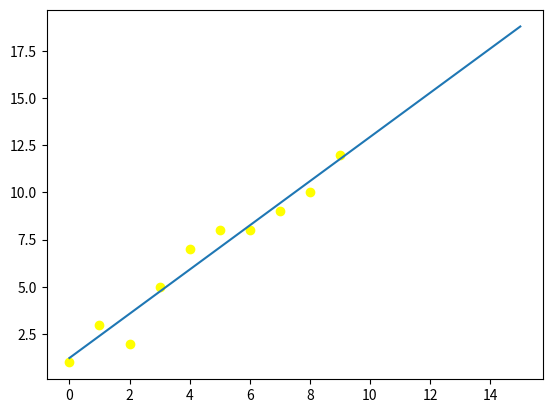

Python code for this plot:
import matplotlib.pyplot as plt
import numpy as np

#inputing data as an array
arr1 = np.array([[0,1],[1,3],[2,2],[3,5],[4,7],[5,8],[6,8],[7,9],[8,10],[9,12]])

# List for the x and y values
x_values = []
y_values = []

# to check if the data input is correct
print (arr1)
x_sum = 0
for i in  arr1 [:,0]:
    x_sum += i
    x_values.append(i)
x_mean = x_sum / len(arr1)
y_sum = 0
for i in arr1 [:,1]:
    y_sum += i
    y_values.append(i)
y_mean = y_sum/len(arr1)

lis2 = []
lis3 = []

# Add the number minues the mean for the x and y values
for i in range (len(arr1)):

    lis2.append( arr1[i][0]- x_mean)
    lis3.append( arr1[i][1]- y_mean)

# Change the list into arrays
arr2 = np.array(lis2)
arr3 = np.array(lis3)

# Find (x - x_mean) * (y - y_mean)
arr4 = arr2 * arr3

# Find (x - x_mean) * (x- x_mean)
arr5 = arr2 * arr2

Numerator = 0
Dumnetor = 0

# Find the sum of the numerator and the denominator
for i in range (0, 10):
    Numerator += arr4[i]
    Dumnetor += arr5[i]

# Calculate B1 and B0
B1 = Numerator/Dumnetor
B0 = y_mean - B1*x_mean
print ("The value of the means are x_mean : {} and y_mean : {}".format (x_mean,y_mean))
print ( "The vale of B0 is : {} and the value of B1 is : {}".format (B0,B1))

x = np.linspace (0,15,1000)
y = B0 + B1 *x
plt.plot (x,y)
plt.scatter(x_values, y_values, color = 'yellow')
plt.show ()

